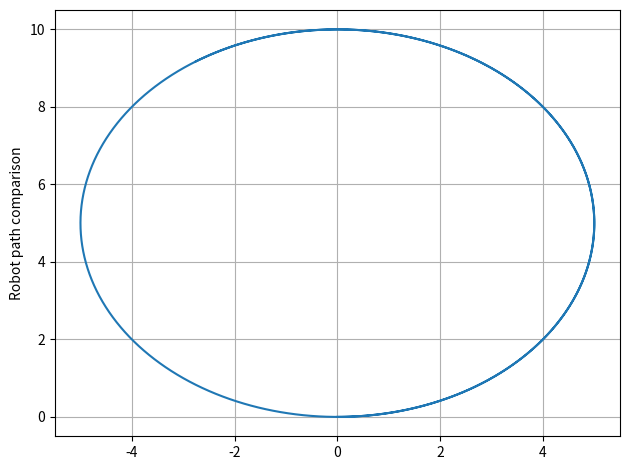

Generate this figure with matplotlib:
import numpy as np
import matplotlib.pyplot as plt
from math import sin, cos

def rot_z_simples(x):
    """
    Rotation matrix around the Z axis
    """
    rot_z_matrix = np.array([[cos(x), -sin(x)],
                             [sin(x),  cos(x)]])
    return rot_z_matrix

def main():
    pose = [0, 0, 0]
    theta = pose[-1] # initial robot orientation
    x = [pose[0]]
    y = [pose[1]]
    
    L = 0.316
    r = 0.09
    
    A = np.array([[r/2, r/2], [-r/L, r/L]])

    vx = 0.5
    w = 0.1
    wheel_vel = np.matmul(np.linalg.inv(A), np.array([vx, w]))

    we = wheel_vel[0] 
    wd = wheel_vel[1]
    
    ve = we * r
    vd = wd * r

    print('ve: ', ve)
    print('vd: ', vd)
    
    dt = 0.1
    iteration = 0
    while iteration < 100:
        if vd == ve:
            pose = pose + np.array([vx*cos(theta)*dt, vx*sin(theta)*dt, 0])
            theta = pose[-1]
            x.append(pose[0])
            y.append(pose[1])
        else:
            R = (L / 2) * ((vd + ve) / (vd - ve))
            omega = (vd - ve) / L
            
            ICC_x = pose[0] - R*sin(theta)
            ICC_y = pose[1] + R*cos(theta)
            ICC = np.array([ICC_x, ICC_y])

            rot_z_mat = rot_z_simples(omega*dt)

            ICC_origin = np.array([pose[0] - ICC_x, pose[1] - ICC_y])

            theta = theta + omega*dt

            pose = np.matmul(rot_z_mat, ICC_origin) + ICC
            
            x.append(pose[0])
            y.append(pose[1])
        iteration += dt

    plt.plot(x, y) 
    plt.ylabel('Robot path comparison')
    plt.grid()
    plt.tight_layout()
    plt.show()

if __name__ == "__main__":
    main()
